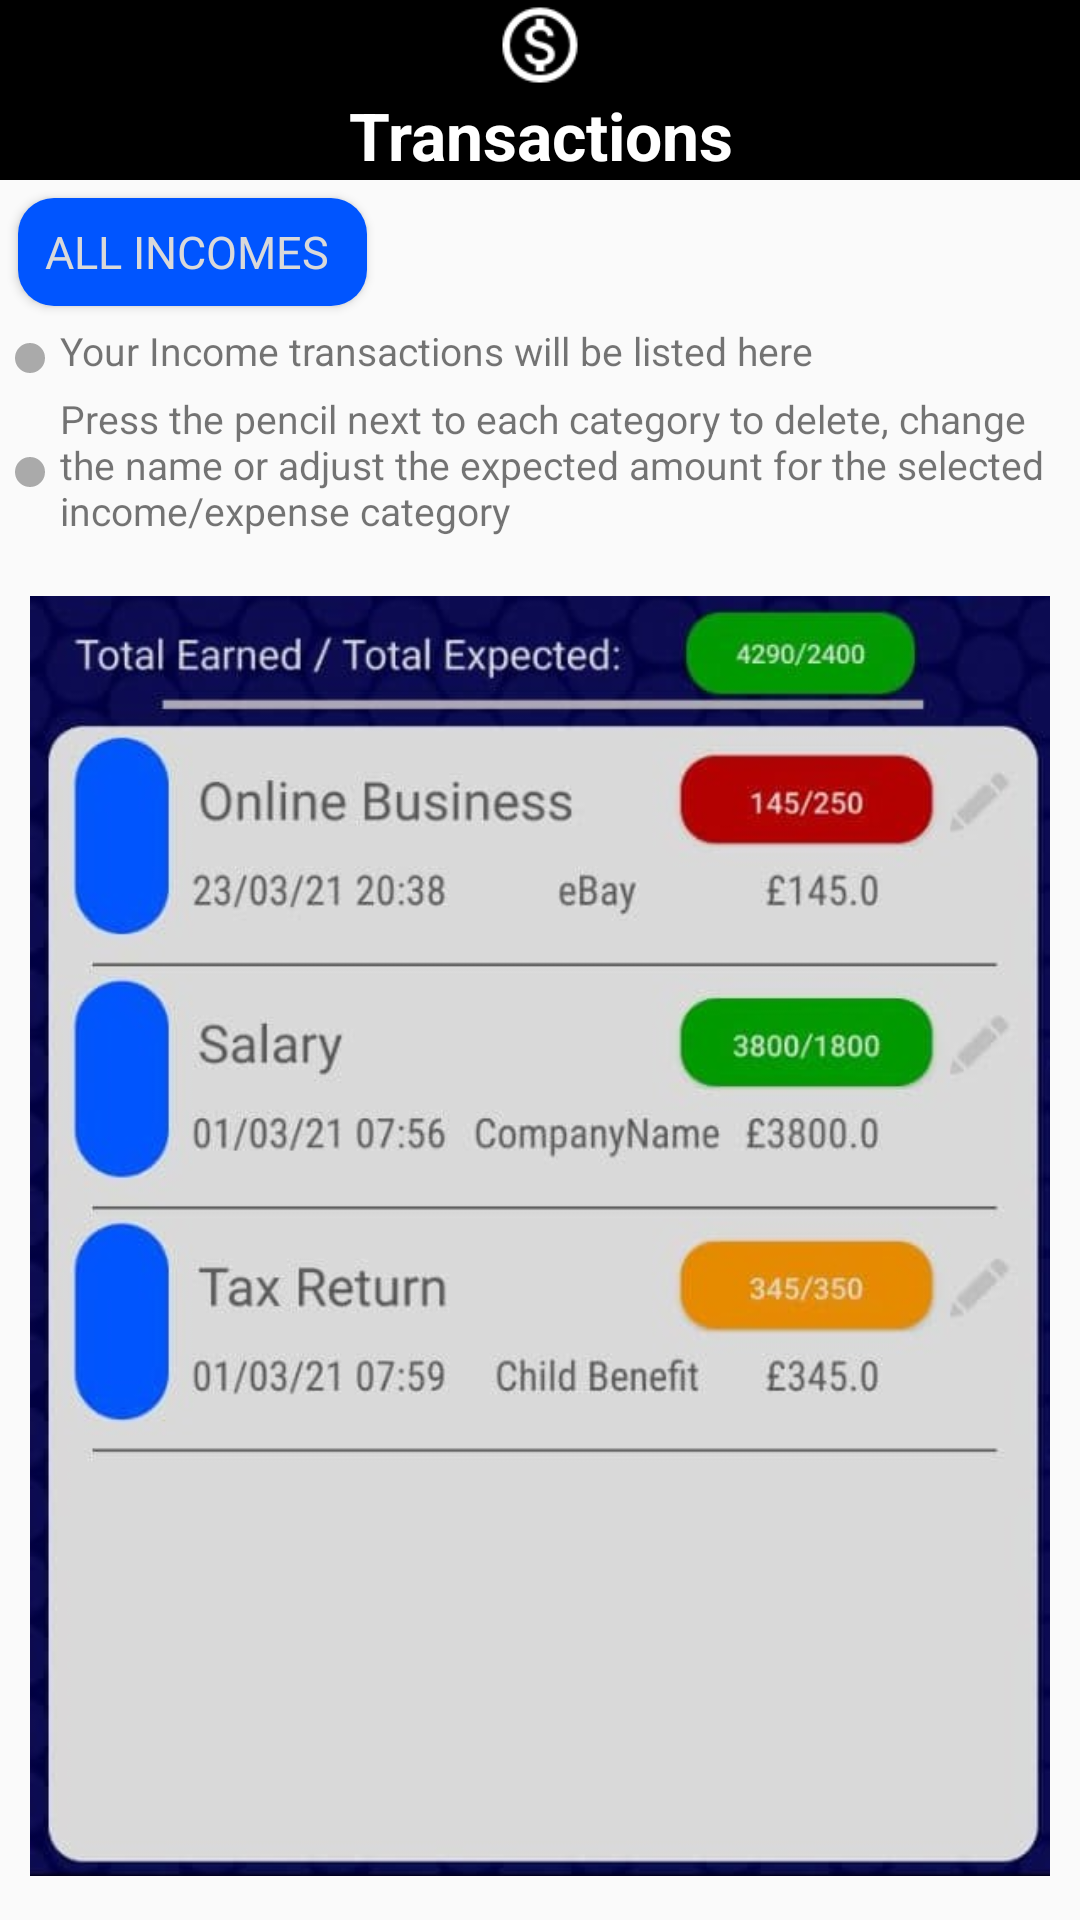

This screen was rendered from an Android layout file. Write that file and the resources it references.
<!-- AndroidManifest.xml: application theme AppTheme -->
<!-- res/layout/fragment_step_two.xml -->
<?xml version="1.0" encoding="utf-8"?>
<LinearLayout xmlns:android="http://schemas.android.com/apk/res/android"
    xmlns:app="http://schemas.android.com/apk/res-auto"
    android:layout_width="match_parent"
    android:layout_height="match_parent"
    android:orientation="vertical">



        <ImageView
            android:layout_width="match_parent"
            android:layout_height="30dp"
            android:background="@color/black"
            android:src="@drawable/transactions_ic"
            />
    <TextView
        android:layout_width="match_parent"
        android:layout_height="30dp"
        android:background="@color/black"
        android:gravity="center"
        android:text="@string/bottom_bar_transactions"
        android:textAppearance="@style/TextAppearance.AppCompat.Large.Inverse"
        android:textStyle="bold"
        />



    <Button
        android:id="@+id/text_transaction"
        android:layout_width="wrap_content"
        android:layout_height="38dp"
        android:layout_margin="5dp"
        android:paddingHorizontal="10dp"
        android:background="@drawable/rounded_income_title"
        android:textColor="@color/text_gray"
        android:fontFamily="@font/carter_one"
        android:text="@string/trans_fragment_title_incomes"
        android:textSize="15dp"
        />

    <RelativeLayout
        android:layout_width="match_parent"
        android:layout_height="wrap_content"
        >

    <ImageView
        android:id="@+id/dot_column_0"
        android:layout_width="20dp"
        android:layout_height="20dp"
        android:layout_centerVertical="true"
        android:layout_alignParentLeft="true"
        android:src="@drawable/default_dot" />


    <TextView
        android:layout_width="match_parent"
        android:layout_height="wrap_content"
        android:layout_marginBottom="5dp"
        android:textSize="13dp"
        android:layout_toRightOf="@id/dot_column_0"
        android:text="@string/fragment_step_two_pointOne"

         />
    </RelativeLayout>

    <RelativeLayout
        android:layout_width="match_parent"
        android:layout_height="wrap_content"
        >

        <ImageView
            android:id="@+id/dot_column_1"
            android:layout_width="20dp"
            android:layout_height="20dp"
            android:layout_centerVertical="true"
            android:layout_alignParentLeft="true"
            android:src="@drawable/default_dot" />


        <TextView
            android:layout_width="match_parent"
            android:layout_height="wrap_content"
            android:layout_marginBottom="5dp"
            android:layout_toRightOf="@id/dot_column_1"
            android:textSize="13dp"
            android:text="@string/fragment_step_two_pointTwo"
            />
    </RelativeLayout>




    <ImageView
        android:layout_marginHorizontal="10dp"
        android:layout_width="wrap_content"
        android:layout_height="wrap_content"
        android:src="@drawable/onboarding_trans_incomes"
        />
    <RelativeLayout
        android:layout_width="match_parent"
        android:layout_height="wrap_content"
        >

        <ImageView
            android:id="@+id/dot_income_cat_0"
            android:layout_width="20dp"
            android:layout_height="20dp"
            android:layout_marginLeft="111dp"
            android:src="@drawable/blue_dot" />

        <TextView
            android:layout_width="wrap_content"
            android:layout_height="wrap_content"
            android:gravity="center"
            android:text="@string/demo_income_cat_0"
            android:layout_toRightOf="@id/dot_income_cat_0"
            android:textAppearance="@style/TextAppearance.AppCompat.Small"
            android:textStyle="bold"
            />
    </RelativeLayout>

</LinearLayout>
<!-- resources referenced by this layout -->
<resources>
  <color name="black">#FF000000</color>
  <color name="text_gray">#d9d9d9</color>
  <!-- drawable blue_dot (drawable) -->
  <?xml version="1.0" encoding="utf-8"?>
  <layer-list xmlns:android="http://schemas.android.com/apk/res/android">
      <item>
          <shape
              android:innerRadius="0dp"
              android:shape="ring"
              android:thickness="9dp"
              android:useLevel="false">
              <solid android:color="@color/incomes_cat"/>
          </shape>
      </item>
  </layer-list>
  <!-- drawable default_dot (drawable) -->
  <?xml version="1.0" encoding="utf-8"?>
  <layer-list xmlns:android="http://schemas.android.com/apk/res/android">
      <item>
          <shape
              android:innerRadius="0dp"
              android:shape="ring"
              android:thickness="5dp"
              android:useLevel="false">
              <solid android:color="@android:color/darker_gray"/>
          </shape>
      </item>
  </layer-list>
  <!-- drawable onboarding_trans_incomes: png bitmap (drawable, 234139 bytes) -->
  <!-- drawable rounded_income_title (drawable) -->
  <?xml version="1.0" encoding="utf-8"?>
  <layer-list xmlns:android="http://schemas.android.com/apk/res/android">
      <item android:bottom="1dp" android:left="1dp" android:right="1dp" android:top="1dp">
          <shape android:shape="rectangle">
              <solid android:color="@color/incomes_cat"/>
              <corners android:bottomRightRadius="12dp" android:bottomLeftRadius="12dp"    android:topLeftRadius="12dp" android:topRightRadius="12dp"/>
          </shape>
      </item>
  </layer-list>
  <!-- drawable transactions_ic: png bitmap (drawable, 870 bytes) -->
  <string name="bottom_bar_transactions">Transactions</string>
  <string name="demo_income_cat_0">Salary</string>
  <string name="fragment_step_two_pointOne">Your Income transactions will be listed here</string>
  <string name="fragment_step_two_pointTwo">Press the pencil next to each category to delete, change the name or adjust the expected amount for the selected income/expense category</string>
  <string name="trans_fragment_title_incomes">"All Incomes "</string>
  <style name="AppTheme" parent="Theme.AppCompat.Light.DarkActionBar">
          
  
      </style>
  <color name="incomes_cat">#0055ff</color>
</resources>
